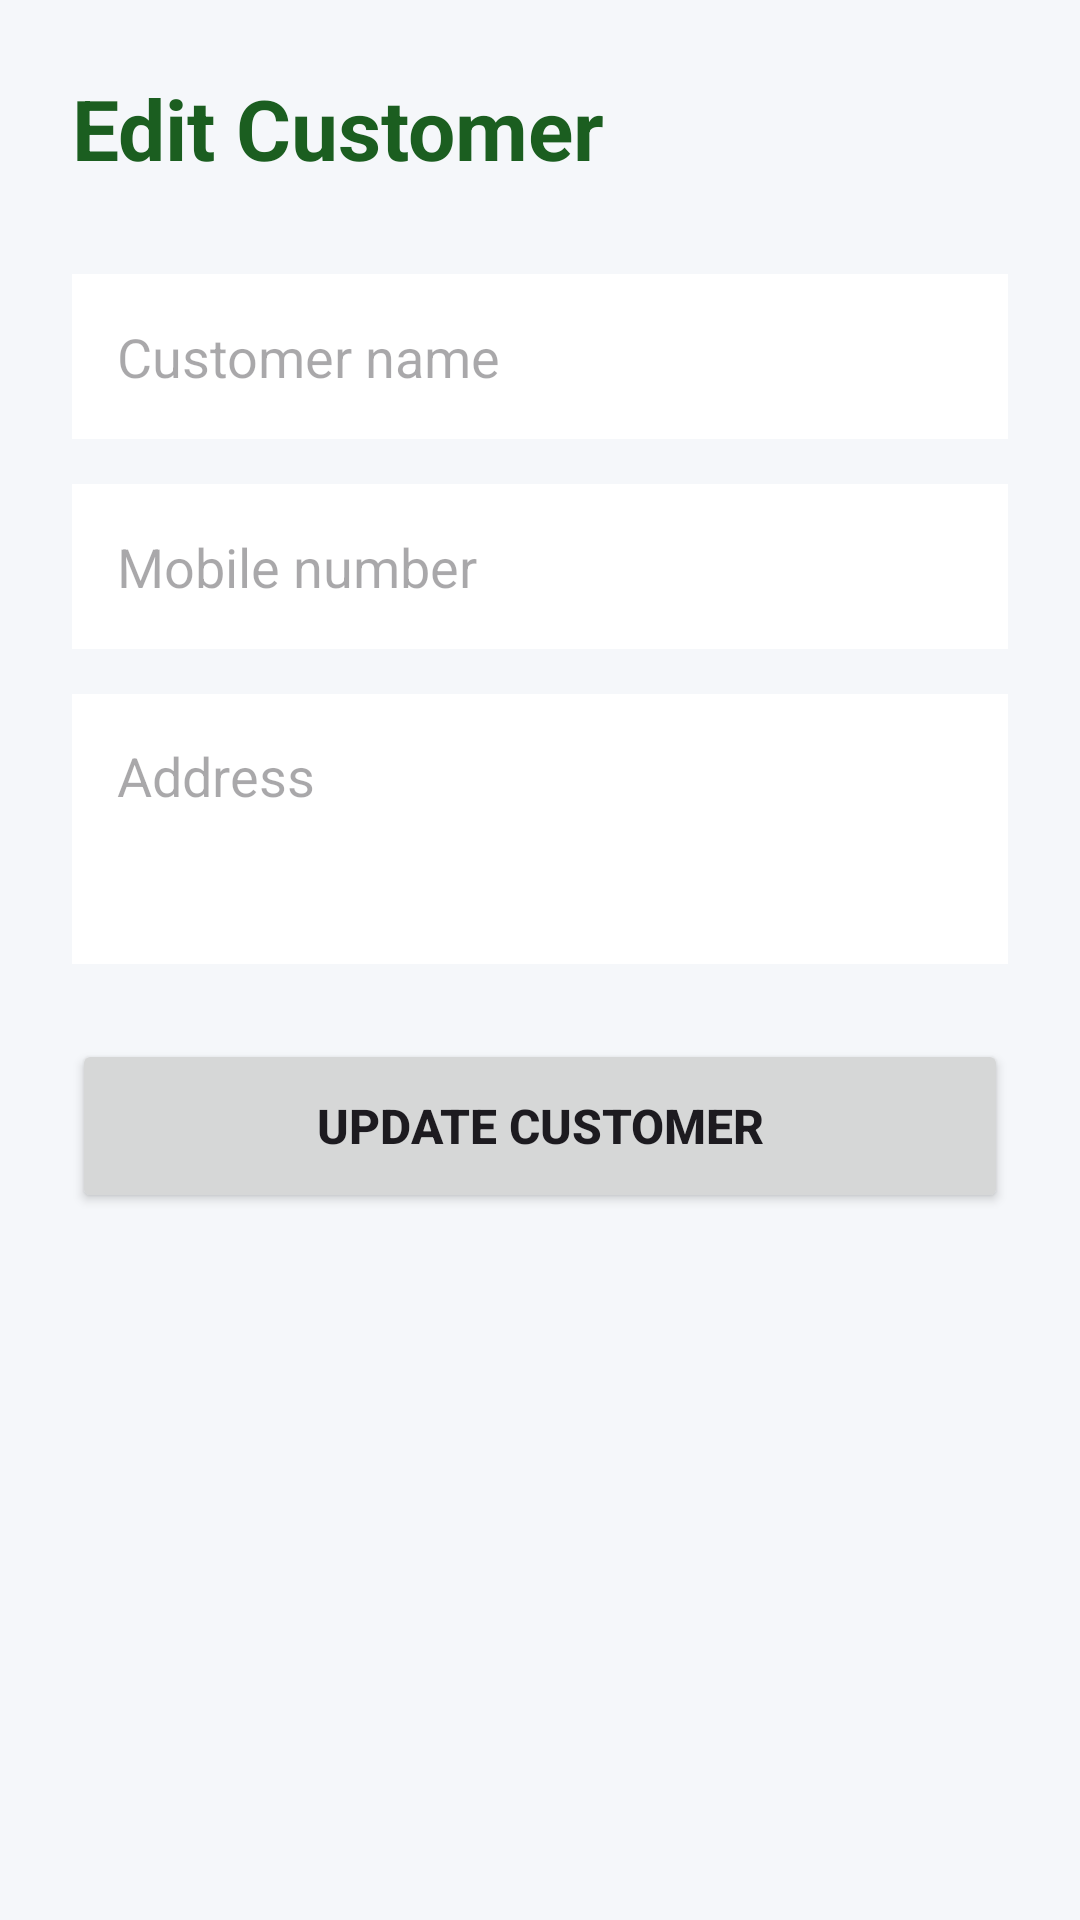

The Android layout XML behind this screen, and the referenced resources:
<!-- AndroidManifest.xml: application theme Theme.UdhaarApp -->
<!-- res/layout/activity_edit_customer.xml -->
<?xml version="1.0" encoding="utf-8"?>


<ScrollView xmlns:android="http://schemas.android.com/apk/res/android"
    android:layout_width="match_parent"
    android:layout_height="match_parent"
    android:background="#F5F7FA">

    <LinearLayout
        android:layout_width="match_parent"
        android:layout_height="wrap_content"
        android:orientation="vertical"
        android:padding="24dp">

        <TextView
            android:layout_width="wrap_content"
            android:layout_height="wrap_content"
            android:text="Edit Customer"
            android:textColor="#1B5E20"
            android:textSize="28sp"
            android:textStyle="bold" />

        <EditText
            android:id="@+id/edtCustomerName"
            android:layout_width="match_parent"
            android:layout_height="55dp"
            android:layout_marginTop="30dp"
            android:background="#FFFFFF"
            android:hint="Customer name"
            android:inputType="textPersonName"
            android:padding="15dp" />

        <EditText
            android:id="@+id/edtCustomerMobile"
            android:layout_width="match_parent"
            android:layout_height="55dp"
            android:layout_marginTop="15dp"
            android:background="#FFFFFF"
            android:hint="Mobile number"
            android:inputType="phone"
            android:maxLength="10"
            android:padding="15dp" />

        <EditText
            android:id="@+id/edtCustomerAddress"
            android:layout_width="match_parent"
            android:layout_height="90dp"
            android:layout_marginTop="15dp"
            android:background="#FFFFFF"
            android:gravity="top"
            android:hint="Address"
            android:inputType="textMultiLine"
            android:padding="15dp" />

        <Button
            android:id="@+id/btnUpdateCustomer"
            android:layout_width="match_parent"
            android:layout_height="58dp"
            android:layout_marginTop="25dp"
            android:text="UPDATE CUSTOMER"
            android:textSize="16sp"
            android:textStyle="bold" />

    </LinearLayout>

</ScrollView>
<!-- resources referenced by this layout -->
<resources>
  <style name="Theme.UdhaarApp" parent="Base.Theme.UdhaarApp" />
  <style name="Base.Theme.UdhaarApp" parent="Theme.Material3.DayNight.NoActionBar">
          
          
      </style>
</resources>
